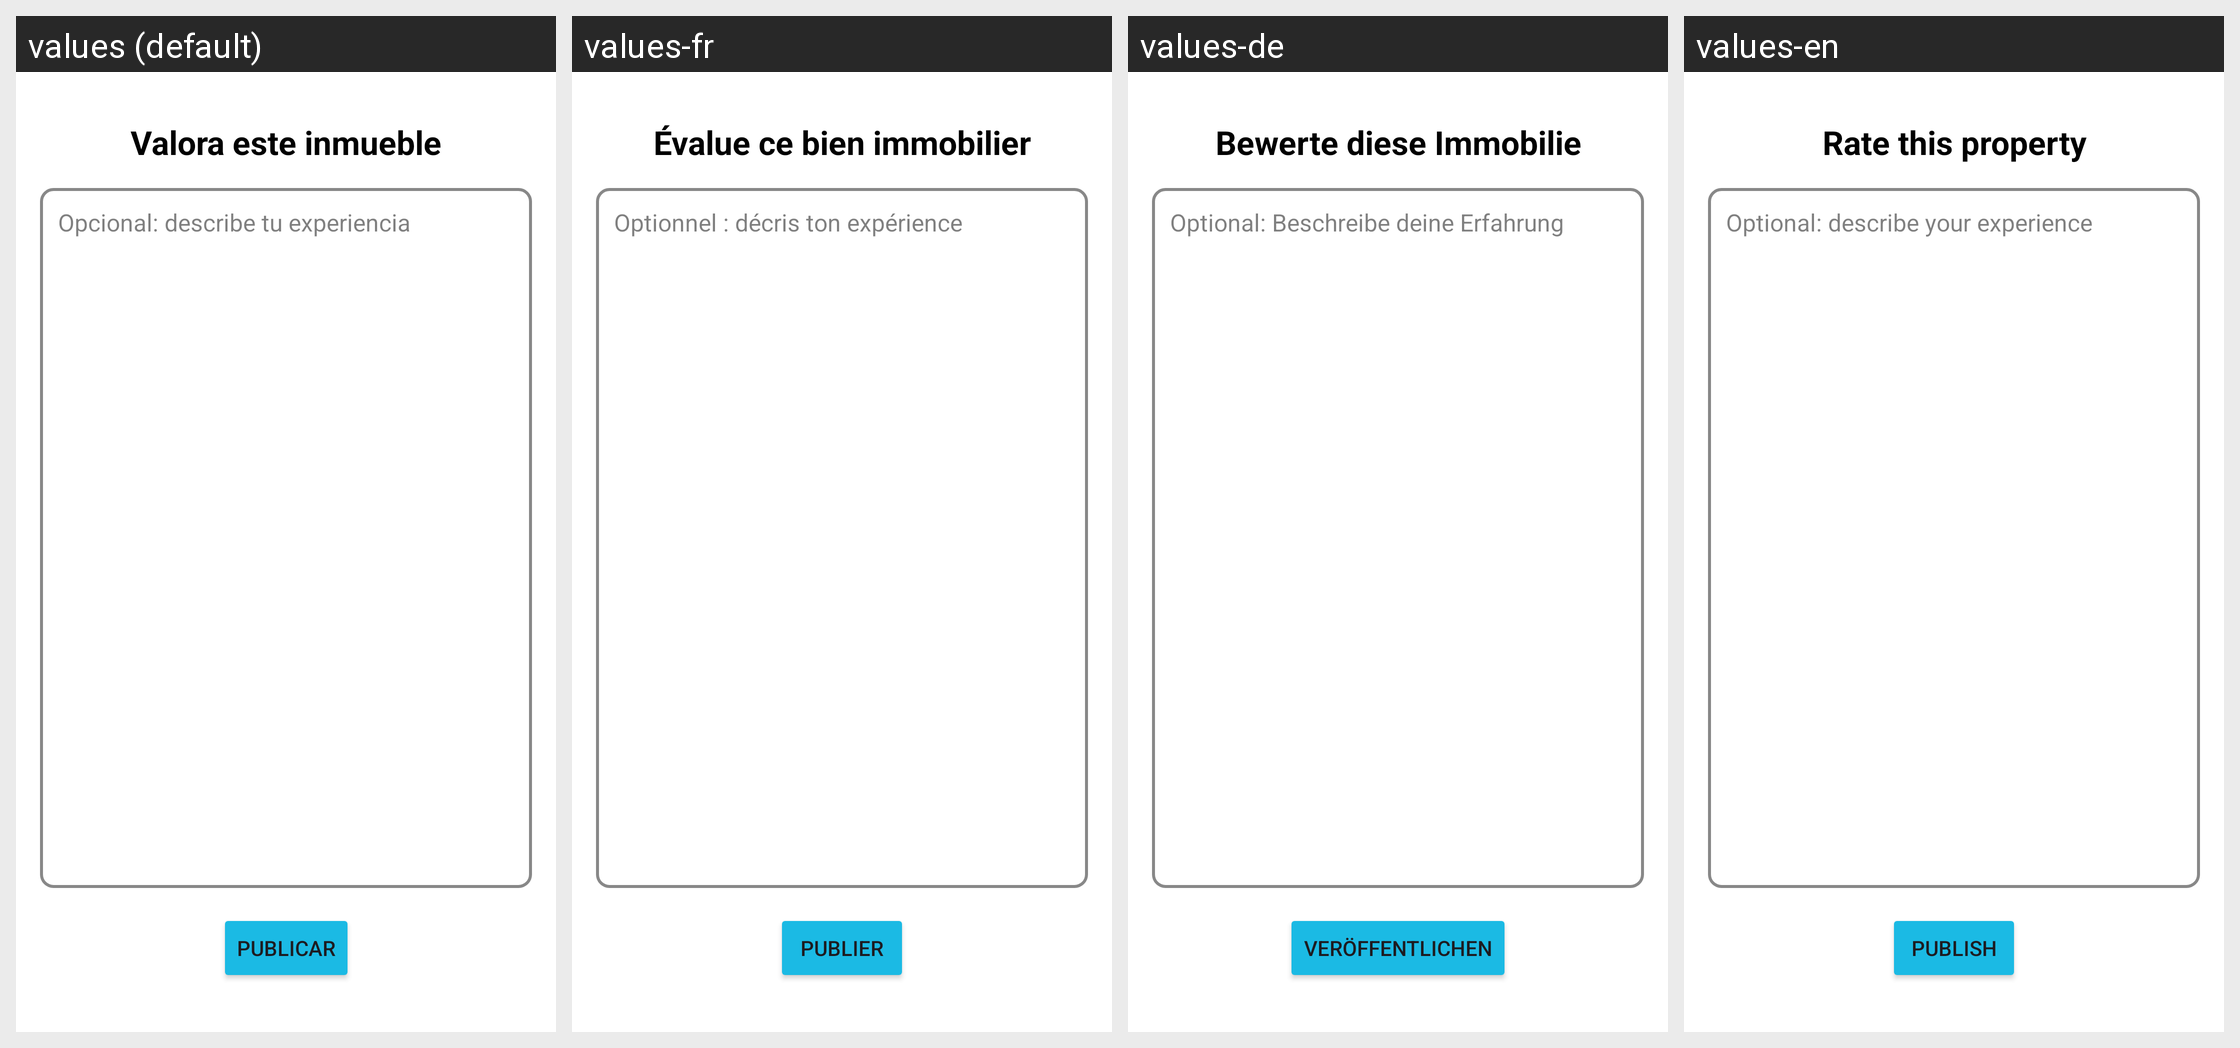

The same Android screen rendered under several of its app's locales, left to right. List the strings drawn on it with the default value and each locale's translation.
Android screen res/layout/fragment_resena.xml rendered under 4 locales, left to right: values (default), values-fr, values-de, values-en. Device: Nexus 5 (rendered at 1080×1920; each locale shown at half size, 540×960, under a caption strip naming it); theme Theme.Interfaces1_2trimestre.
Strings drawn on this screen, with the default value and each locale's value (text and hints the layout hard-codes, and strings that could not be matched under every locale, appear in the picture but are not listed):

escribeResena
  values: Valora este inmueble
  values-fr: Évalue ce bien immobilier
  values-de: Bewerte diese Immobilie
  values-en: Rate this property

descripcionResena
  values: Opcional: describe tu experiencia
  values-fr: Optionnel : décris ton expérience
  values-de: Optional: Beschreibe deine Erfahrung
  values-en: Optional: describe your experience

btnpublicar
  values: Publicar
  values-fr: Publier
  values-de: Veröffentlichen
  values-en: Publish
